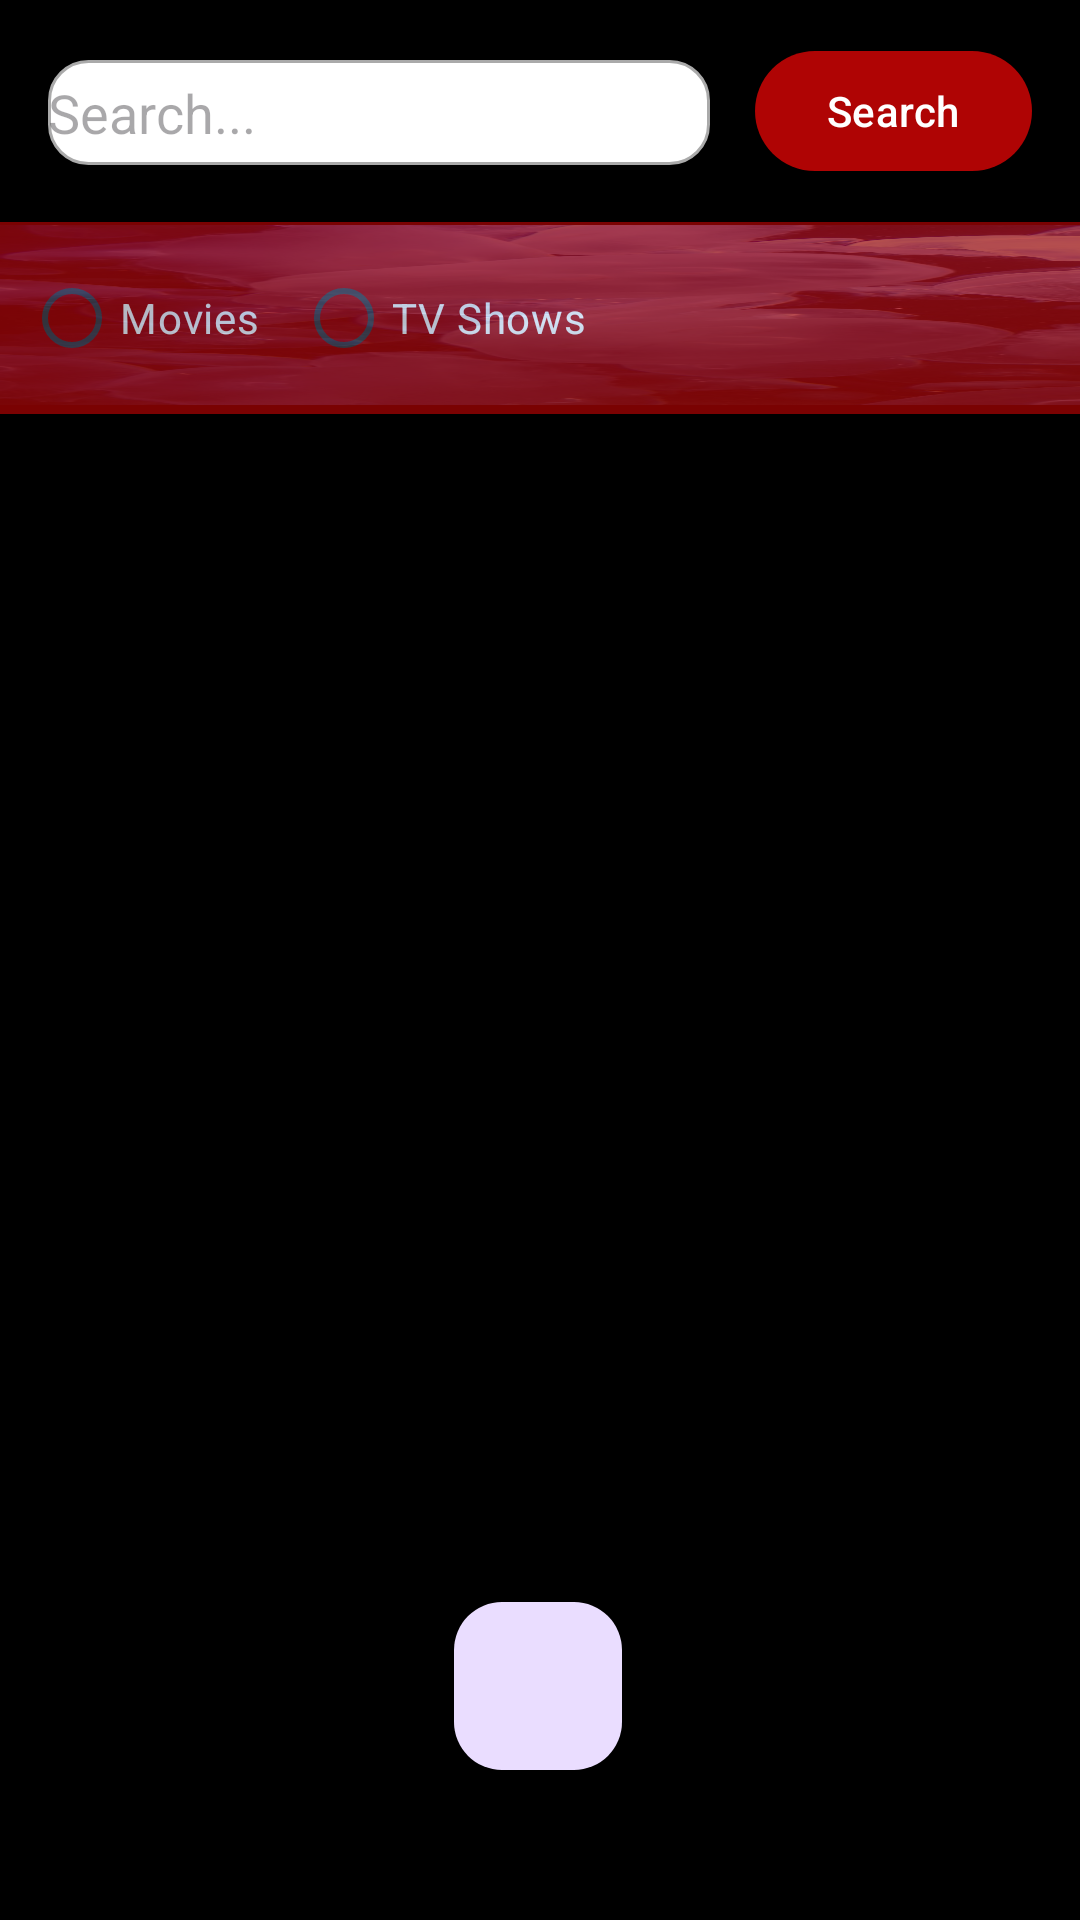

Here is an Android app screen rendered from its layout file. Give the layout XML and the strings, colors and styles it references.
<!-- AndroidManifest.xml: application theme Theme.ProyectoRivas -->
<!-- res/layout/fragment_search.xml -->
<?xml version="1.0" encoding="utf-8"?>
<androidx.constraintlayout.widget.ConstraintLayout xmlns:android="http://schemas.android.com/apk/res/android"
    xmlns:app="http://schemas.android.com/apk/res-auto"
    xmlns:tools="http://schemas.android.com/tools"
    android:layout_width="match_parent"
    android:layout_height="match_parent"
    android:background="@color/black"
    tools:context=".ui.fragments.search.SearchFragment"
    tools:ignore="ExtraText">

    <EditText
        android:id="@+id/etSearch"
        android:layout_width="0dp"
        android:layout_height="35sp"
        android:hint="Search..."
        android:inputType="text"
        android:background="@drawable/rounded_edittext"
        android:textColor="@android:color/black"
        android:layout_marginStart="16dp"
        android:layout_marginTop="20dp"
        android:layout_marginEnd="15dp"
        app:layout_constraintEnd_toStartOf="@id/btnSearch"
        app:layout_constraintStart_toStartOf="parent"
        app:layout_constraintTop_toTopOf="parent" />

    <Button
        android:id="@+id/btnSearch"
        android:layout_width="wrap_content"
        android:layout_height="wrap_content"
        android:text="Search"
        android:layout_marginTop="13dp"
        android:layout_marginEnd="16dp"
        app:layout_constraintEnd_toEndOf="parent"
        app:layout_constraintTop_toTopOf="parent" />

    <RelativeLayout
        android:layout_width="407dp"
        android:layout_height="60dp"
        android:layout_marginTop="75dp"
        android:background="@drawable/login_background"
        app:layout_constraintBottom_toBottomOf="parent"
        app:layout_constraintTop_toTopOf="parent"
        app:layout_constraintVertical_bias="0.0"
        tools:ignore="MissingConstraints"
        tools:layout_editor_absoluteX="-3dp">

    </RelativeLayout>

    <LinearLayout

        android:id="@+id/llFilters"
        android:layout_width="match_parent"
        android:layout_height="wrap_content"
        android:layout_marginTop="19dp"
        android:alpha="0.7"
        android:background="@color/my_primary"
        android:orientation="horizontal"
        android:padding="8dp"
        app:layout_constraintEnd_toEndOf="parent"
        app:layout_constraintHorizontal_bias="0.5"
        app:layout_constraintStart_toStartOf="parent"
        app:layout_constraintTop_toBottomOf="@id/etSearch">

        <RadioButton
            android:id="@+id/rbMovies"
            android:layout_width="wrap_content"
            android:layout_height="wrap_content"
            android:layout_gravity="center"
            android:layout_marginEnd="12dp"
            android:text="Movies"
            android:textColor="@color/white" />

        <RadioButton
            android:id="@+id/rbTVShows"
            android:layout_width="wrap_content"
            android:layout_height="wrap_content"
            android:layout_gravity="center"
            android:text="TV Shows"
            android:textColor="@color/white" />

    </LinearLayout>

    <androidx.recyclerview.widget.RecyclerView
        android:id="@+id/rvSearchResults"
        android:layout_width="match_parent"
        android:layout_marginTop="15dp"
        android:layout_height="0dp"
        app:layout_constraintTop_toBottomOf="@id/llFilters"
        app:layout_constraintBottom_toBottomOf="parent" />

    <com.google.android.material.floatingactionbutton.FloatingActionButton
        android:id="@+id/btnBack"
        android:layout_width="wrap_content"
        android:layout_height="wrap_content"
        android:layout_margin="16dp"
        android:contentDescription="Back"
        android:src="@drawable/ic_arrow_back"
        app:layout_constraintBottom_toBottomOf="parent"
        app:layout_constraintEnd_toEndOf="parent"
        app:layout_constraintHorizontal_bias="0.498"
        app:layout_constraintStart_toStartOf="parent"
        app:layout_constraintTop_toBottomOf="@+id/btnSearch"
        app:layout_constraintVertical_bias="0.931" />
</androidx.constraintlayout.widget.ConstraintLayout>
<!-- resources referenced by this layout -->
<resources>
  <color name="black">#FF000000</color>
  <color name="my_primary">#AF0404</color>
  <color name="white">#FFFFFFFF</color>
  <!-- drawable login_background: jpg bitmap (drawable, 227676 bytes) -->
  <!-- drawable rounded_edittext (drawable) -->
  <shape xmlns:android="http://schemas.android.com/apk/res/android">
      <solid android:color="@android:color/white" />
      <corners android:radius="13dp" />
      <stroke android:width="1dp" android:color="@android:color/darker_gray" />
  </shape>
  <style name="Theme.ProyectoRivas" parent="Base.Theme.ProyectoRivas" />
  <style name="Base.Theme.ProyectoRivas" parent="Theme.Material3.DayNight.NoActionBar">
          
          
          <item name="colorPrimary">@color/my_primary</item>
      </style>
</resources>
